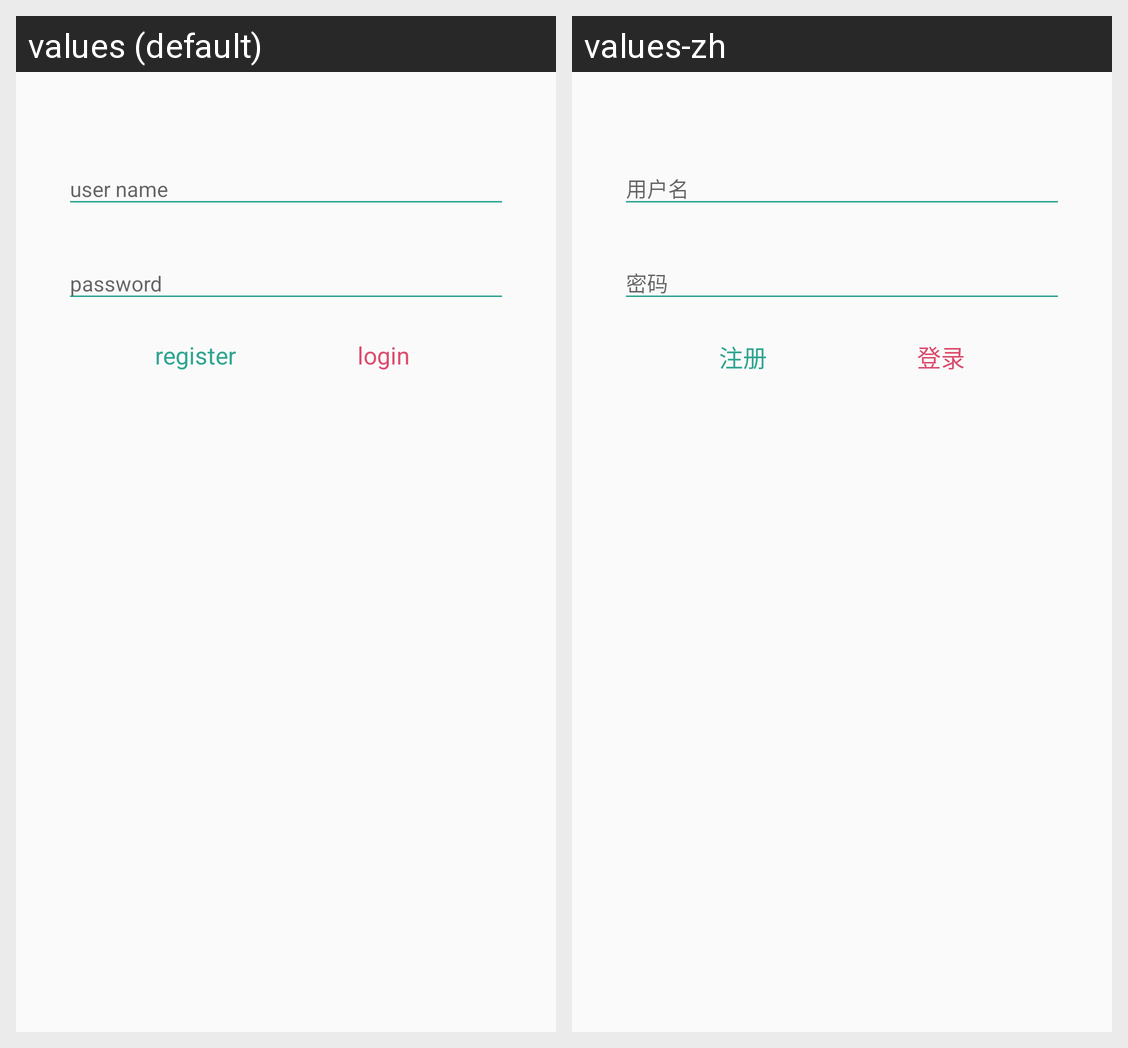

Strings drawn on this Android screen and how each of the app's shown locales translates them:
Android screen res/layout/content_login.xml rendered under 2 locales, left to right: values (default), values-zh. Device: Nexus 5 (rendered at 1080×1920; each locale shown at half size, 540×960, under a caption strip naming it); theme JtsAppTheme.NoActionBar.
Strings drawn on this screen, with the default value and each locale's value (text and hints the layout hard-codes, and strings that could not be matched under every locale, appear in the picture but are not listed):

register
  values: register
  values-zh: 注册

login
  values: login
  values-zh: 登录
